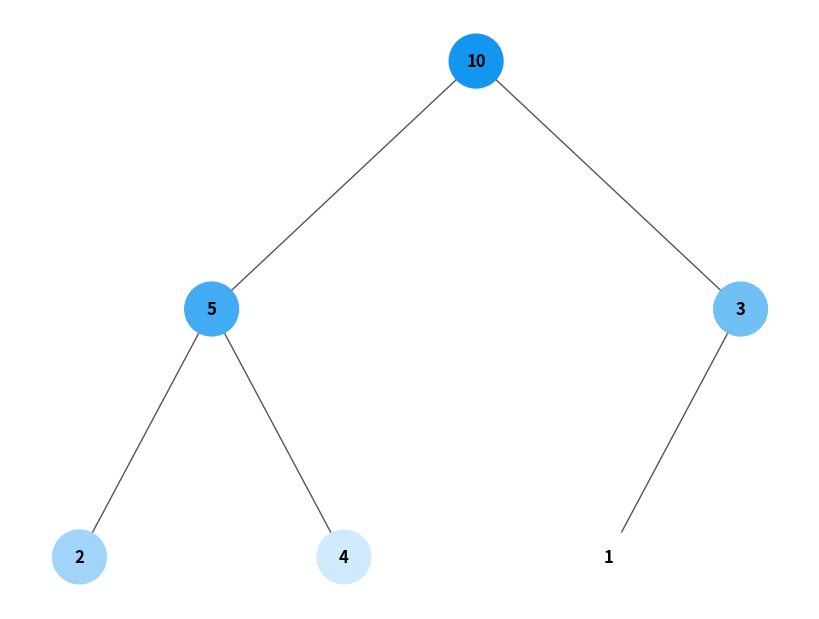
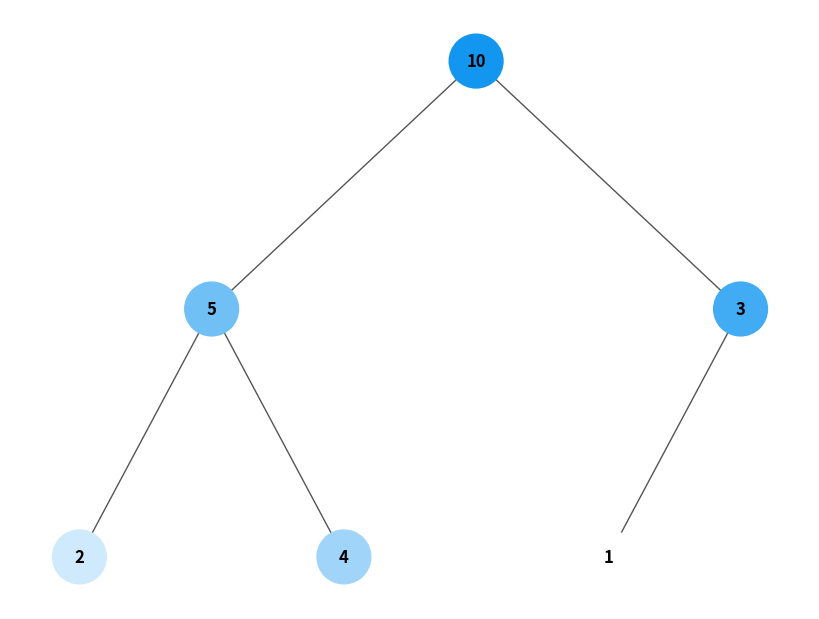

Write Python code to recreate these figures, in order.
#!/usr/bin/env python3
import argparse
import networkx as nx
import matplotlib.pyplot as plt
from collections import deque
import os

def build_heap_graph(heap):
    G = nx.DiGraph()
    pos = {}
    def _add(i, x, y, layer):
        if i >= len(heap):
            return
        G.add_node(i, label=str(heap[i]))
        pos[i] = (x, y)
        left, right = 2*i + 1, 2*i + 2
        if left < len(heap):
            G.add_edge(i, left)
            _add(left, x - 1/2**layer, y - 1, layer + 1)
        if right < len(heap):
            G.add_edge(i, right)
            _add(right, x + 1/2**layer, y - 1, layer + 1)
    _add(0, 0.0, 0.0, 1)
    return G, pos

def get_color_list(base_hex, n):
    base_rgb = tuple(int(base_hex[i:i+2],16) for i in (1,3,5))
    colors = []
    for idx in range(n):
        t = idx/(n-1) if n>1 else 0
        r = int(base_rgb[0]*(1-t) + 255*t)
        g = int(base_rgb[1]*(1-t) + 255*t)
        b = int(base_rgb[2]*(1-t) + 255*t)
        colors.append(f'#{r:02X}{g:02X}{b:02X}')
    return colors

def bfs_order(G, start=0):
    visited = {start}
    order = [start]
    queue = deque([start])
    while queue:
        u = queue.popleft()
        for v in G.successors(u):
            if v not in visited:
                visited.add(v)
                order.append(v)
                queue.append(v)
    return order

def dfs_order(G, start=0):
    visited = {start}
    order = [start]
    stack = [start]
    while stack:
        u = stack.pop()
        for v in reversed(list(G.successors(u))):
            if v not in visited:
                visited.add(v)
                order.append(v)
                stack.append(v)
    return order

def draw_and_save(G, pos, labels, color_map, output_file):
    plt.figure(figsize=(8,6))
    nx.draw(G, pos, labels=labels, with_labels=True,
            arrows=False, node_size=1500,
            node_color=color_map, edge_color='#555555',
            font_weight='bold')
    plt.axis('off')
    plt.tight_layout()
    os.makedirs(os.path.dirname(output_file) or '.', exist_ok=True)
    plt.savefig(output_file, dpi=300)
    plt.close()

def generate_readme(heap, bfs_vals, dfs_vals, bfs_img, dfs_img, readme_path):
    lines = [
        '# Завдання 5. Візуалізація обходу бінарного дерева\n',
        '## Вхідні дані\n',
        f'- Купа (масив): {heap}\n',
        '## Порядок обходу BFS\n',
        ' '.join(str(v) for v in bfs_vals) + '\n',
        '## Порядок обходу DFS\n',
        ' '.join(str(v) for v in dfs_vals) + '\n',
        '## Візуалізації\n',
        f'![BFS]({bfs_img})\n',
        f'![DFS]({dfs_img})\n',
        '## Висновок\n',
        '- **BFS** (черга) відвідує вузли по рівнях зверху вниз.\n',
        '- **DFS** (стек) заглиблюється в дерево, відвідуючи дітей перед переходом до інших гілок.\n'
    ]
    with open(readme_path, 'w', encoding='utf-8') as f:
        f.write('\n'.join(lines))

def main():
    parser = argparse.ArgumentParser(
        description="Візуалізація обходу бінарного дерева (heap)"
    )
    parser.add_argument('--heap', '-H',
                        default="10,5,3,2,4,1",
                        help="(Опційно) Елементи купи через коми, напр.: 10,5,3,2,4,1")
    parser.add_argument('--prefix', '-p',
                        default='heap',
                        help="Префікс для вихідних файлів (default: heap)")
    parser.add_argument('--readme', '-r',
                        default='README.md',
                        help="Шлях до README (default: README.md)")
    args = parser.parse_args()

    # Розбираємо рядок у список цілих
    heap = [int(x) for x in args.heap.split(',') if x.strip()]

    # Будуємо граф та позиції
    G, pos = build_heap_graph(heap)
    labels = nx.get_node_attributes(G, 'label')

    # Обчислюємо порядки обходу і мапимо на значення
    bfs_idx = bfs_order(G)
    dfs_idx = dfs_order(G)
    bfs_vals = [heap[i] for i in bfs_idx]
    dfs_vals = [heap[i] for i in dfs_idx]

    # Генеруємо градації кольорів від #1296F0 до білих
    n = len(heap)
    base_color = '#1296F0'
    bfs_colors = get_color_list(base_color, n)
    dfs_colors = get_color_list(base_color, n)
    bfs_color_map = [bfs_colors[bfs_idx.index(i)] for i in G.nodes()]
    dfs_color_map = [dfs_colors[dfs_idx.index(i)] for i in G.nodes()]

    # Файли для збереження
    bfs_img = f"{args.prefix}_bfs.png"
    dfs_img = f"{args.prefix}_dfs.png"

    print("1) Малюємо BFS...") 
    draw_and_save(G, pos, labels, bfs_color_map, bfs_img)
    print(f"   BFS-зображення збережено: {bfs_img}")

    print("2) Малюємо DFS...")
    draw_and_save(G, pos, labels, dfs_color_map, dfs_img)
    print(f"   DFS-зображення збережено: {dfs_img}")

    print("3) Генеруємо README...")
    generate_readme(heap, bfs_vals, dfs_vals, bfs_img, dfs_img, args.readme)
    print(f"   README збережено у: {args.readme}")

if __name__ == '__main__':
    main()
